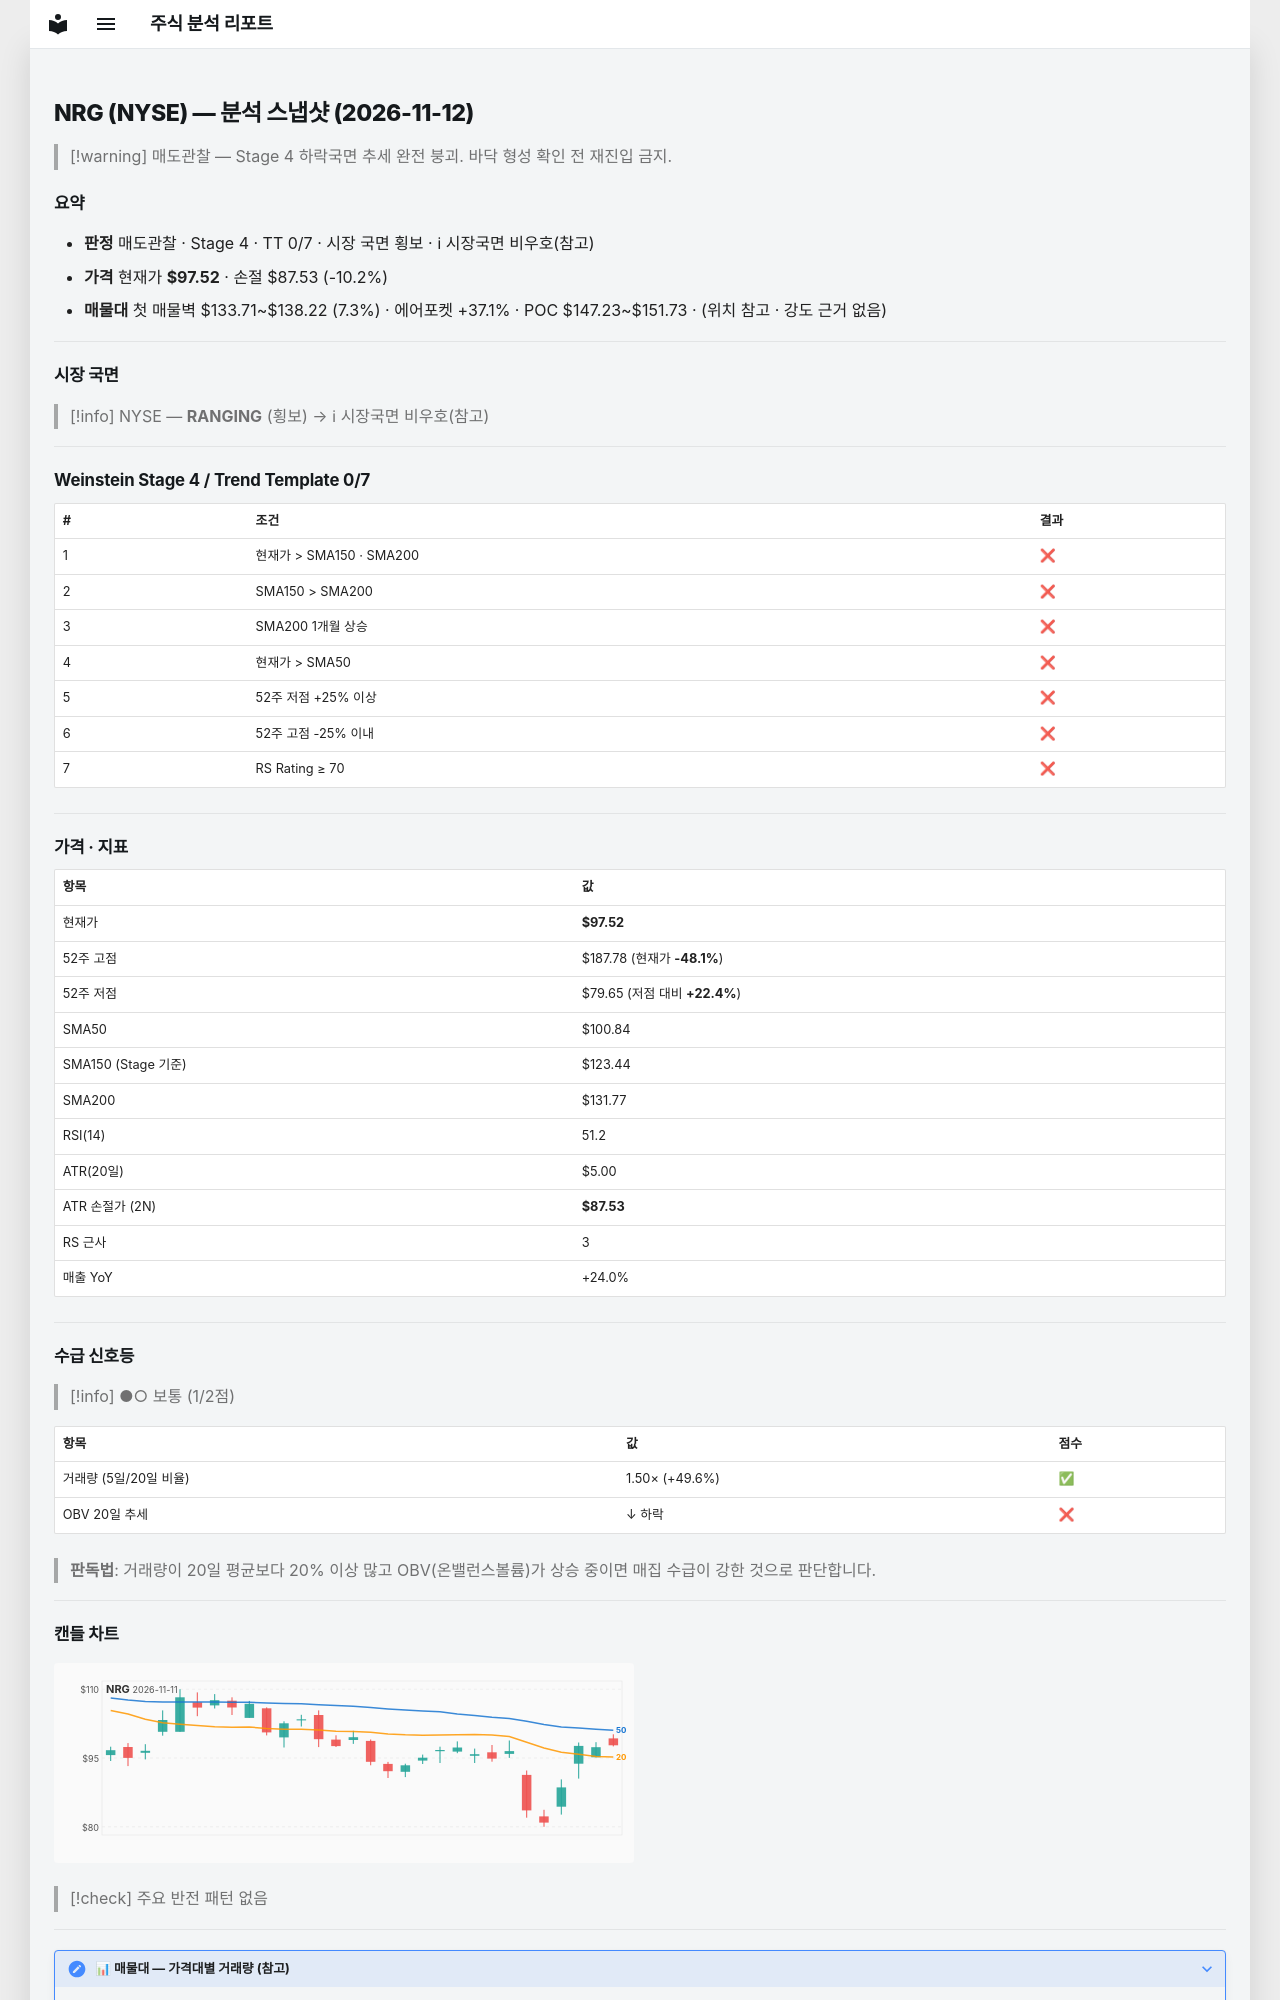

repository: soloandco/stock-reports · page: snapshots/NRG-2026-11-12/index.html · generator: mkdocs

---
type: analysis-snapshot
title: NRG 분석 스냅샷
ticker: NRG
market: NYSE
created: 2026-11-12
updated: 2026-11-12
bar-date: 2026-11-11
verdict: 매도관찰
real-rr: 5.22
sma50-gap-pct: -3.3
weekly-position: 저항대아래
weekly-overhead-price: 149.69
weekly-overhead-pct: 53.5
stage: 4
trend-template-score: 0
tt-max: 7
ma-set: sma-50-150-200
price: 97.5199966430664
stop-price: 87.52773384911644
market-regime: RANGING
supply-demand-score: 1/2
supply-demand-label: 보통
status: tracking
tags:
  - stock-agent
  - watchlist
  - NRG
  - analysis
related:
  - "[[analysis-template]]"
---

# NRG (NYSE) — 분석 스냅샷 (2026-11-12)

> [!warning] 매도관찰 — Stage 4 하락국면
> 추세 완전 붕괴. 바닥 형성 확인 전 재진입 금지.

## 요약

- **판정** 매도관찰 · Stage 4 · TT 0/7 · 시장 국면 횡보 · ℹ 시장국면 비우호(참고)
- **가격** 현재가 **$97.52** · 손절 $87.53 (-10.2%)
- **매물대** 첫 매물벽 $133.71~$138.22 (7.3%) · 에어포켓 +37.1% · POC $147.23~$151.73 · (위치 참고 · 강도 근거 없음)

---

## 시장 국면

> [!info] NYSE — **RANGING** (횡보) → ℹ 시장국면 비우호(참고)

---

## Weinstein Stage 4 / Trend Template 0/7

| # | 조건 | 결과 |
|---|------|------|
| 1 | 현재가 > SMA150 · SMA200 | ❌ |
| 2 | SMA150 > SMA200 | ❌ |
| 3 | SMA200 1개월 상승 | ❌ |
| 4 | 현재가 > SMA50 | ❌ |
| 5 | 52주 저점 +25% 이상 | ❌ |
| 6 | 52주 고점 -25% 이내 | ❌ |
| 7 | RS Rating ≥ 70 | ❌ |

---

## 가격 · 지표

| 항목 | 값 |
|------|---|
| 현재가 | **$97.52** |
| 52주 고점 | $187.78 (현재가 **-48.1%**) |
| 52주 저점 | $79.65 (저점 대비 **+22.4%**) |
| SMA50 | $100.84 |
| SMA150 (Stage 기준) | $123.44 |
| SMA200 | $131.77 |
| RSI(14) | 51.2 |
| ATR(20일) | $5.00 |
| ATR 손절가 (2N) | **$87.53** |
| RS 근사 | 3 |
| 매출 YoY | +24.0% |

---
## 수급 신호등

> [!info] ●○ 보통 (1/2점)

| 항목 | 값 | 점수 |
|------|------|------|
| 거래량 (5일/20일 비율) | 1.50× (+49.6%) | ✅ |
| OBV 20일 추세 | ↓ 하락 | ❌ |

> **판독법**: 거래량이 20일 평균보다 20% 이상 많고 OBV(온밸런스볼륨)가 상승 중이면 매집 수급이 강한 것으로 판단합니다.

---
